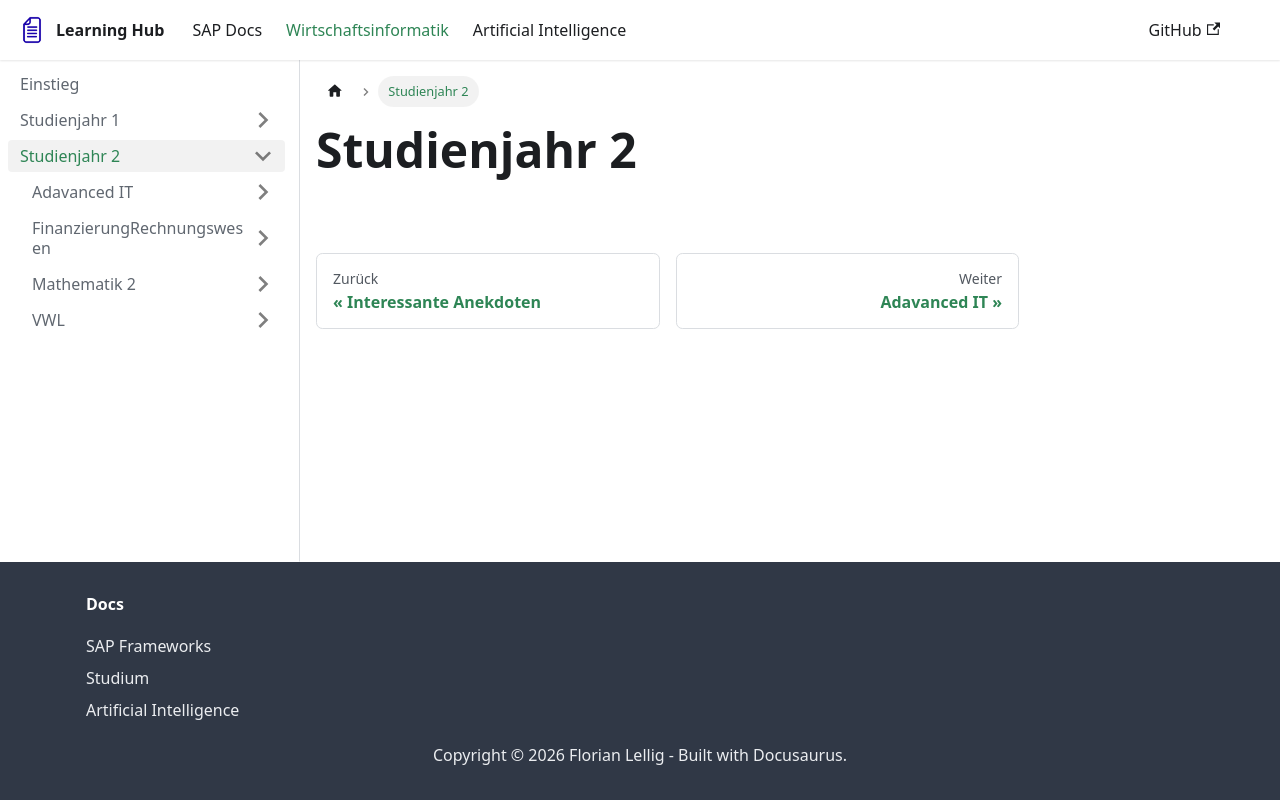

repository: FlorianLellig/FlorianLellig.github.io · page: docs-wiwi/Studienjahr-2/index.html · generator: docusaurus

# Studienjahr 2
